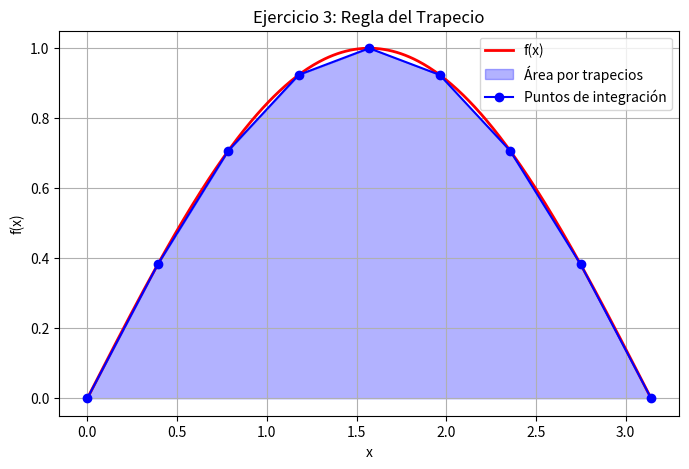

The script that saved this image:
import numpy as np
import matplotlib.pyplot as plt
import pandas as pd

# Función
def f(x):
    return np.sin(x)

# Regla del trapecio
def trapezoidal_rule(a, b, n):
    x = np.linspace(a, b, n+1)
    y = f(x)
    h = (b - a) / n
    I = (h/2)*(y[0] + 2*np.sum(y[1:-1]) + y[-1])
    return I, x, y

# Parámetros
a, b = 0, np.pi
n_values = [4, 8, 16]
exact = 2

data = []

for n in n_values:
    I, _, _ = trapezoidal_rule(a, b, n)
    error = abs(I - exact)
    data.append([n, I, exact, error])

tabla = pd.DataFrame(
    data,
    columns=["n", "Aproximación", "Exacta", "Error"]
)

print("\nTABLA DE RESULTADOS - EJERCICIO 3")
print(tabla)

n_plot = 8
I, x, y = trapezoidal_rule(a, b, n_plot)

x_fine = np.linspace(a, b, 400)

plt.figure(figsize=(8,5))
plt.plot(x_fine, f(x_fine), 'r', linewidth=2, label='f(x)')
plt.fill_between(x, y, color='blue', alpha=0.3, label='Área por trapecios')
plt.plot(x, y, 'bo-', label='Puntos de integración')

plt.title("Ejercicio 3: Regla del Trapecio")
plt.xlabel("x")
plt.ylabel("f(x)")
plt.legend()
plt.grid()

plt.savefig("ejercicio3.png")
plt.show()
